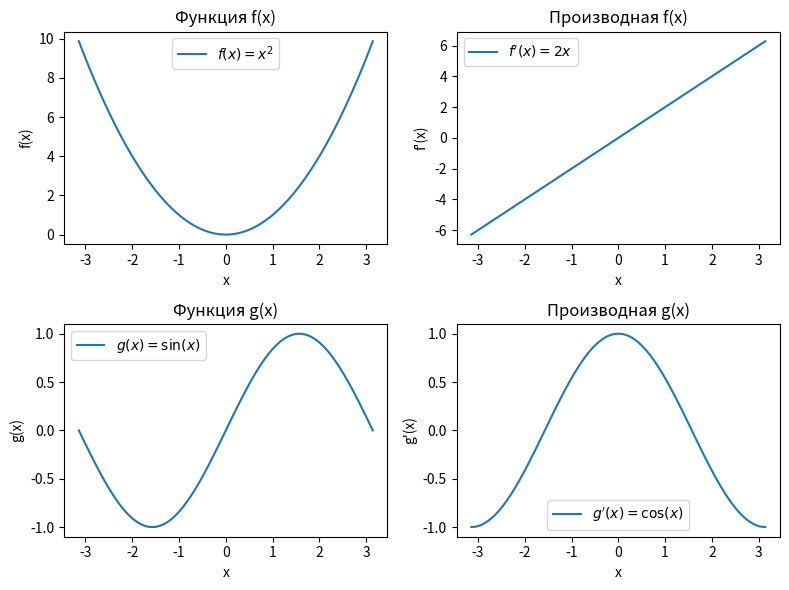
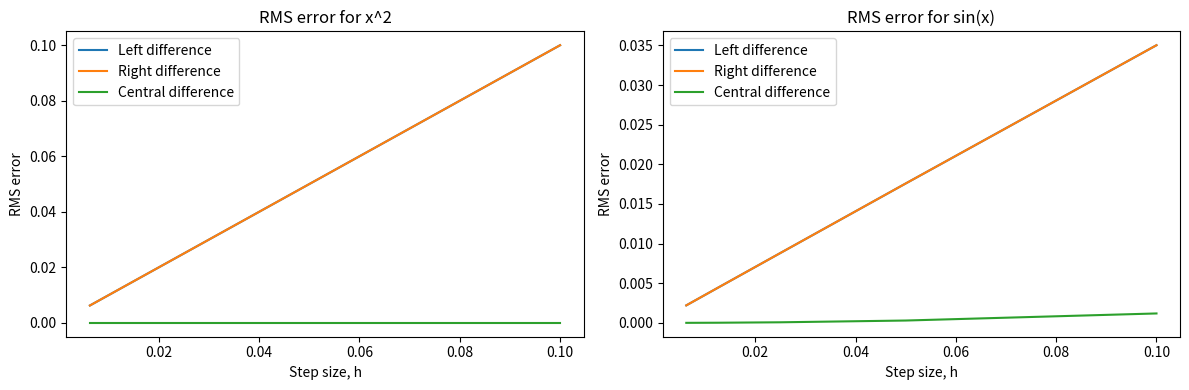
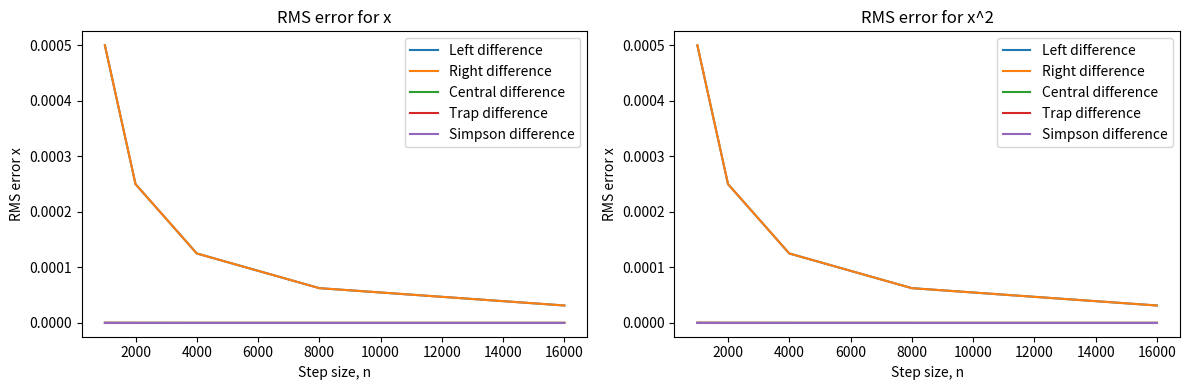

Recreate these plots in Python, in order.
import numpy as np
import matplotlib.pyplot as plt

# Определим функции
def f(x):
    return x**2

def g(x):
    return np.sin(x)

# Вычислим аналитические производные
def df(x):
    return 2*x

def dg(x):
    return np.cos(x)

# определим функции для интегралов
def f2(x):
    return x**2

def g2(x):
    return x**3

# определяем функции для вычисления численных производных
def left_diff(f, x, h):
    return (f(x) - f(x-h))/h

def right_diff(f, x, h):
    return (f(x+h) - f(x))/h

def central_diff(f, x, h):
    return (f(x+h) - f(x-h))/(2*h)

# Функции для определения определенного интеграла на отрезке
def left_rectangle_method(f, a, b, n):
    """Вычисление интеграла функции f(x) на отрезке [a,b] с использованием метода левых прямоугольников"""

    h = (b - a) / n  # длина интервала
    x = a  # начальное значение x
    integral = 0  # значение интеграла
    for i in range(n):
        integral += f(x) * h  # добавляем площадь прямоугольника
        x += h  # переходим к следующей точке
    return integral

def right_rectangle_method(f, a, b, n):
    """Вычисление интеграла функции f(x) на отрезке [a,b] с использованием метода правых прямоугольников"""

    dx = (b - a) / n  # длина интервала
    x = a + dx  # начальное значение x
    integral = 0  # значение интеграла
    for i in range(n):
        integral += f(x) * dx  # добавляем площадь прямоугольника
        x += dx  # переходим к следующей точке
    return integral

def midpoint_rectangle_method(f, a, b, n):
    """Вычисление интеграла функции f(x) на отрезке [a,b] с использованием метода средних прямоугольников"""

    dx = (b - a) / n  # длина интервала
    x = a + dx / 2  # начальное значение x (смещаем на половину интервала)
    integral = 0  # значение интеграла
    for i in range(n):
        integral += f(x) * dx  # добавляем площадь прямоугольника
        x += dx  # переходим к следующей точке
    return integral

def trapezoidal_rule(f, a, b, n):
    """Вычисление интеграла функции f(x) на отрезке [a,b] с использованием формулы трапеций"""

    dx = (b - a) / n  # длина интервала
    x = a + dx  # начальное значение x
    integral = (f(a) + f(b)) / 2  # значение интеграла (суммируем значения на краях отрезка)
    for i in range(1, n):
        integral += f(x)  # добавляем значение функции в текущей точке
        x += dx  # переходим к следующей точке
    integral *= dx  # умножаем на длину интервала
    return integral

def simpson_method(f, a, b, n):
    """
    Вычисление интеграла функции f(x) на интервале [a, b] с использованием метода Симпсона.
    """
    h = (b - a) / n
    s = f(a) + f(b)

    for i in range(1, n):
        x = a + i * h
        if i % 2 == 0:
            s += 2 * f(x)
        else:
            s += 4 * f(x)

    return h / 3 * s

# Массив с уменьшением шага(в 2,4,8 и 16 раз)
h_values = [0.1, 0.05, 0.025, 0.0125, 0.00625]

# Массивы для хранения среднеквадратичных отклонений
df_rms_left_values = []
df_rms_right_values = []
df_rms_central_values = []
dg_rms_left_values = []
dg_rms_right_values = []
dg_rms_central_values = []

for h in h_values:
    x_grid = np.arange(-np.pi, np.pi+h, h)

    # вычисляем значения аналитических производных в узлах сетки
    f_values = f(x_grid)
    g_values = g(x_grid)

    # вычисляем значения аналитических производных в узлах сетки
    df_values = df(x_grid)
    dg_values = dg(x_grid)

    # вычисляем значения численных производных в узлах сетки
    df_left_values = left_diff(f, x_grid, h)
    dg_left_values = left_diff(g, x_grid, h)

    df_right_values = right_diff(f, x_grid, h)
    dg_right_values = right_diff(g, x_grid, h)

    df_central_values = central_diff(f, x_grid, h)
    dg_central_values = central_diff(g, x_grid, h)

    # вычисляем значения среднеквадратичного отклонениячисленных производных от аналитических
    df_rms_left = np.sqrt(np.mean((df_left_values - df_values)**2))
    dg_rms_left = np.sqrt(np.mean((dg_left_values - dg_values)**2))

    df_rms_right = np.sqrt(np.mean((df_right_values - df_values)**2))
    dg_rms_right = np.sqrt(np.mean((dg_right_values - dg_values)**2))

    df_rms_central = np.sqrt(np.mean((df_central_values - df_values)**2))
    dg_rms_central = np.sqrt(np.mean((dg_central_values - dg_values)**2))

    #print("Левые разностные производные функции f(x) в узлах сетки:\n", df_left_values)
    #print("Правые разностные производные функции f(x) в узлах сетки:\n", df_right_values)
    #print("Центральные разностные производные функции f(x) в узлах сетки:\n", df_central_values)

    #print("Левые разностные производные функции g(x) в узлах сетки:\n", dg_left_values)
    #print("Правые разностные производные функции g(x) в узлах сетки:\n", dg_right_values)
    #print("Центральные разностные производные функции g(x) в узлах сетки:\n", dg_central_values)


    # Добавление значений в массивы
    df_rms_left_values.append(df_rms_left)
    df_rms_right_values.append(df_rms_right)
    df_rms_central_values.append(df_rms_central)
    dg_rms_left_values.append(dg_rms_left)
    dg_rms_right_values.append(dg_rms_right)
    dg_rms_central_values.append(dg_rms_central)

    # вывод результатов
    print("Шаг сетки:", h)
    print("RMS ошибка для функции x^2:")
    print("Левая производная:", df_rms_left)
    print("Правая производная:", df_rms_right)
    print("Центральная производная:", df_rms_central)

    print("RMS ошибка для функции sin(x):")
    print("Левая производная:", dg_rms_left)
    print("Правая производная:", dg_rms_right)
    print("Центральная производная:", dg_rms_central)
    print()


# Вторая часть работы
a, b = 0, 1  # Интервал
n = 1000  # количество разбиений
n_values = [1000, 2000, 4000, 8000, 16000]  # Массив для уменьшения шага

# массивы для хранения определенного интеграла
if_rms_left_values = []
if_rms_right_values = []
if_rms_central_values = []
if_rms_trap_values = []
if_rms_simpson_values = []

ig_rms_left_values = []
ig_rms_right_values = []
ig_rms_central_values = []
ig_rms_trap_values = []
ig_rms_simpson_values = []

for n in n_values:
    # Вычисляем определенный интеграл функции x метод симпсона
    print("\nМетод Симпсона")
    integral_x = simpson_method(f2, a, b, n)
    print("Определенный интеграл для функции x на отрезке [0;1]:", integral_x)
    # Сравниваем с аналитическим ответом
    analytic_x = 1/3
    difference_x_simpson = np.sqrt(np.mean((integral_x - analytic_x) ** 2))
    print("Разность с аналитическим ответом:", difference_x_simpson)


    # Вычисляем определенный интеграл функции x^2
    integral_x2 = simpson_method(g2, a, b, n)
    print("Определенный интеграл для функции x^2 на отрезке [0;1]:", integral_x2)
    # Сравниваем с аналитическим ответом
    analytic_x2 = 1/4
    difference_x2_simpson = np.sqrt(np.mean((integral_x2 - analytic_x2) ** 2))
    print("Разность с аналитическим ответом:", difference_x2_simpson)

    print("\nФормула Трапеции")
    # Вычисляем определенный интеграл функции x
    integral_x = trapezoidal_rule(f2, a, b, n)
    print("Определенный интеграл для функции x на отрезке [0;1]:", integral_x)
    # Сравниваем с аналитическим ответом
    analytic_x = 1/3
    difference_x_trap = np.sqrt(np.mean((integral_x - analytic_x) ** 2))
    print("Разность с аналитическим ответом:", difference_x_trap)

    # Вычисляем определенный интеграл функции x^2
    integral_x2 = trapezoidal_rule(g2, a, b, n)
    print("Определенный интеграл для функции x^2 на отрезке [0;1]:", integral_x2)
    # Сравниваем с аналитическим ответом
    analytic_x2 = 1/4
    difference_x2_trap = np.sqrt(np.mean((integral_x2 - analytic_x2) ** 2))
    print("Разность с аналитическим ответом:", difference_x2_trap)


    print("\nСредних Прямоугольников")
    # Вычисляем определенный интеграл функции x
    integral_x = midpoint_rectangle_method(f2, a, b, n)
    print("Определенный интеграл для функции x на отрезке [0;1]:", integral_x)
    # Сравниваем с аналитическим ответом
    analytic_x = 1/3
    difference_x_mid = np.sqrt(np.mean((integral_x - analytic_x) ** 2))
    print("Разность с аналитическим ответом:", difference_x_mid)

    # Вычисляем определенный интеграл функции x^2
    integral_x2 = midpoint_rectangle_method(g2, a, b, n)
    print("Определенный интеграл для функции x^2 на отрезке [0;1]:", integral_x2)
    # Сравниваем с аналитическим ответом
    analytic_x2 = 1/4
    difference_x2_mid = np.sqrt(np.mean((integral_x2 - analytic_x2) ** 2))
    print("Разность с аналитическим ответом:", difference_x2_mid)

    print("\nПравых прямоугольников")
    # Вычисляем определенный интеграл функции x
    integral_x = right_rectangle_method(f2, a, b, n)
    print("Определенный интеграл для функции x на отрезке [0;1]:", integral_x)
    # Сравниваем с аналитическим ответом
    analytic_x = 1/3
    difference_x_right = np.sqrt(np.mean((integral_x - analytic_x) ** 2))
    print("Разность с аналитическим ответом:", difference_x_right)

    # Вычисляем определенный интеграл функции x^2
    integral_x2 = right_rectangle_method(g2, a, b, n)
    print("Определенный интеграл для функции x^2 на отрезке [0;1]:", integral_x2)
    # Сравниваем с аналитическим ответом
    analytic_x2 = 1/4
    difference_x2_right = np.sqrt(np.mean((integral_x2 - analytic_x2) ** 2))
    print("Разность с аналитическим ответом:", difference_x2_right)

    print("\nЛевых прямоугольников")
    # Вычисляем определенный интеграл функции x
    integral_x = left_rectangle_method(f2, a, b, n)
    print("Определенный интеграл для функции x на отрезке [0;1]:", integral_x)
    # Сравниваем с аналитическим ответом
    analytic_x = 1/3
    difference_x_left = np.sqrt(np.mean((integral_x - analytic_x) ** 2))
    print("Разность с аналитическим ответом:", difference_x_left)

    # Вычисляем определенный интеграл функции x^2
    integral_x2 = left_rectangle_method(g2, a, b, n)
    print("Определенный интеграл для функции x^2 на отрезке [0;1]:", integral_x2)
    # Сравниваем с аналитическим ответом
    analytic_x2 = 1/4
    difference_x2_left = np.sqrt(np.mean((integral_x2 - analytic_x2) ** 2))
    print("Разность с аналитическим ответом:", difference_x2_left)

    # добавляем значения в массивы
    if_rms_left_values.append(difference_x_left)
    if_rms_right_values.append(difference_x_right)
    if_rms_central_values.append(difference_x_mid)
    if_rms_trap_values.append(difference_x_trap)
    if_rms_simpson_values.append(difference_x_simpson)

    ig_rms_left_values.append(difference_x2_left)
    ig_rms_right_values.append(difference_x2_right)
    ig_rms_central_values.append(difference_x2_mid)
    ig_rms_trap_values.append(difference_x2_trap)
    ig_rms_simpson_values.append(difference_x2_simpson)


# Построим графики функций и производных
x = np.linspace(-np.pi, np.pi, 100)
fig, ax = plt.subplots(2, 2, figsize=(8, 6))

ax[0, 0].plot(x, f(x), label=r'$f(x) = x^2$')
ax[0, 0].set_title('Функция f(x)')
ax[0, 0].set_xlabel('x')
ax[0, 0].set_ylabel('f(x)')
ax[0, 0].legend()

ax[0, 1].plot(x, df(x), label=r"$f'(x) = 2x$")
ax[0, 1].set_title('Производная f(x)')
ax[0, 1].set_xlabel('x')
ax[0, 1].set_ylabel("f'(x)")
ax[0, 1].legend()

ax[1, 0].plot(x, g(x), label=r"$g(x) = \sin(x)$")
ax[1, 0].set_title('Функция g(x)')
ax[1, 0].set_xlabel('x')
ax[1, 0].set_ylabel('g(x)')
ax[1, 0].legend()

ax[1, 1].plot(x, dg(x), label=r"$g'(x) = \cos(x)$")
ax[1, 1].set_title('Производная g(x)')
ax[1, 1].set_xlabel('x')
ax[1, 1].set_ylabel("g'(x)")
ax[1, 1].legend()

plt.tight_layout()
plt.show()


# Построим графики зависимости среднеквадратичного отклонения от величины шага
fig, (ax1, ax2) = plt.subplots(1, 2, figsize=(12, 4))

ax1.plot(h_values, df_rms_left_values, label='Left difference')
ax1.plot(h_values, df_rms_right_values, label='Right difference')
ax1.plot(h_values, df_rms_central_values, label='Central difference')
ax1.set_xlabel('Step size, h')
ax1.set_ylabel('RMS error')
ax1.set_title('RMS error for x^2')
ax1.legend()

ax2.plot(h_values, dg_rms_left_values, label='Left difference')
ax2.plot(h_values, dg_rms_right_values, label='Right difference')
ax2.plot(h_values, dg_rms_central_values, label='Central difference')
ax2.set_xlabel('Step size, h')
ax2.set_ylabel('RMS error')
ax2.set_title('RMS error for sin(x)')
ax2.legend()

plt.tight_layout()
plt.show()


# Построим графики зависимости отклонения от величены шага
fig, (ax1, ax2) = plt.subplots(1, 2, figsize=(12, 4))

ax1.plot(n_values, if_rms_left_values, label='Left difference')
ax1.plot(n_values, if_rms_right_values, label='Right difference')
ax1.plot(n_values, if_rms_central_values, label='Central difference')
ax1.plot(n_values, if_rms_trap_values, label='Trap difference')
ax1.plot(n_values, if_rms_simpson_values, label='Simpson difference')
ax1.set_xlabel('Step size, n')
ax1.set_ylabel('RMS error x')
ax1.set_title('RMS error for x')
ax1.legend()

ax2.plot(n_values, ig_rms_left_values, label='Left difference')
ax2.plot(n_values, ig_rms_right_values, label='Right difference')
ax2.plot(n_values, ig_rms_central_values, label='Central difference')
ax2.plot(n_values, ig_rms_trap_values, label='Trap difference')
ax2.plot(n_values, ig_rms_simpson_values, label='Simpson difference')
ax2.set_xlabel('Step size, n')
ax2.set_ylabel('RMS error x')
ax2.set_title('RMS error for x^2')
ax2.legend()

plt.tight_layout()
plt.show()